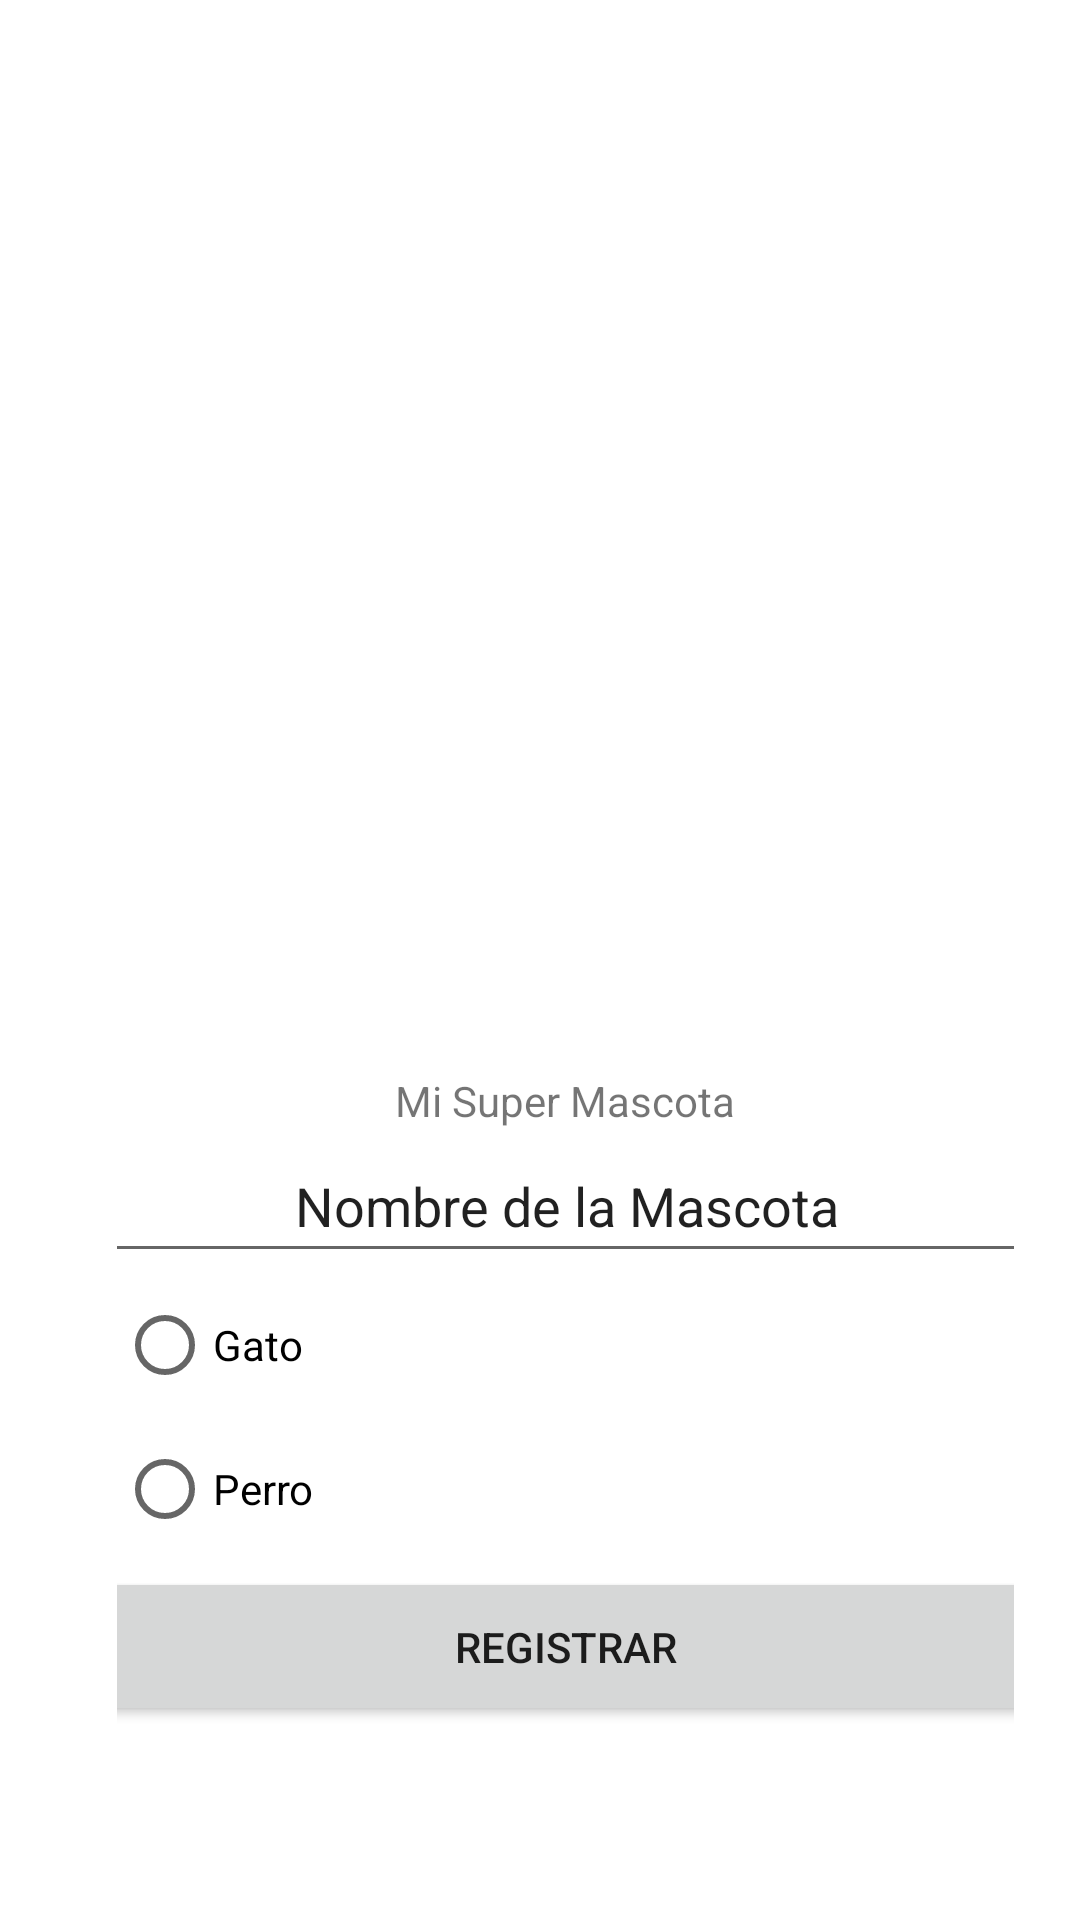

Write the Android layout XML for this screen, with the resource values it uses.
<!-- AndroidManifest.xml: application theme Theme.MiMascota -->
<!-- res/layout/activity_main.xml -->
<?xml version="1.0" encoding="utf-8"?>
<androidx.constraintlayout.widget.ConstraintLayout xmlns:android="http://schemas.android.com/apk/res/android"
    xmlns:app="http://schemas.android.com/apk/res-auto"
    xmlns:tools="http://schemas.android.com/tools"
    android:layout_width="match_parent"
    android:layout_height="match_parent"
    tools:context=".MainActivity">

    <LinearLayout
        android:layout_width="299dp"
        android:layout_height="590dp"
        android:gravity="center"
        android:orientation="vertical"
        app:layout_constraintBottom_toBottomOf="parent"
        app:layout_constraintEnd_toEndOf="parent"
        app:layout_constraintHorizontal_bias="0.642"
        app:layout_constraintStart_toStartOf="parent"
        app:layout_constraintTop_toTopOf="parent"
        app:layout_constraintVertical_bias="0.419">

        <ImageView
            android:id="@+id/ivGatito"
            android:layout_width="289dp"
            android:layout_height="301dp"
            android:layout_gravity="center"
            android:gravity="center"
            android:scaleType="centerInside"
            app:srcCompat="@drawable/gato"

            />

        <TextView
            android:id="@+id/tvTitulo"
            android:layout_width="match_parent"
            android:layout_height="wrap_content"
            android:gravity="center"
            android:text="@string/tvTitle" />

        <EditText
            android:id="@+id/etNombre"
            android:layout_width="332dp"
            android:layout_height="48dp"
            android:ems="10"
            android:gravity="center"
            android:inputType="textPersonName"
            android:text="@string/etNombreMascota" />

        <RadioGroup
            android:layout_width="match_parent"
            android:layout_height="98dp">


            <RadioButton
                android:id="@+id/rbGatito"
                android:layout_width="359dp"
                android:layout_height="wrap_content"

                android:text="@string/rgGato" />

            <RadioButton
                android:id="@+id/rbPerrito"
                android:layout_width="359dp"
                android:layout_height="wrap_content"

                android:text="@string/rgPerro" />
        </RadioGroup>

        <Button
            android:id="@+id/btnRegistrar"
            android:layout_width="358dp"
            android:layout_height="53dp"
            android:gravity="center"

            android:onClick="totalPago"


            android:text="@string/btnRegistrar" />
    </LinearLayout>
</androidx.constraintlayout.widget.ConstraintLayout>
<!-- resources referenced by this layout -->
<resources>
  <string name="btnRegistrar">Registrar </string>
  <string name="etNombreMascota">Nombre de la Mascota</string>
  <string name="rgGato">Gato</string>
  <string name="rgPerro">Perro</string>
  <string name="tvTitle">Mi Super Mascota </string>
  <style name="Theme.MiMascota" parent="Theme.MaterialComponents.DayNight.DarkActionBar">
          <item name="colorPrimary">@color/blue_cat</item>
          <item name="colorPrimaryVariant">@color/orange_cat</item>
          <item name="colorOnPrimary">@color/white</item>
          
          <item name="colorSecondary">@color/orange_cat</item>
          <item name="colorSecondaryVariant">@color/orange_cat_200</item>
          <item name="colorOnSecondary">@color/black</item>
          
          <item name="android:statusBarColor" tools:targetApi="l">?attr/colorPrimaryVariant</item>
      </style>
  <color name="blue_cat">#048ABF</color>
  <color name="orange_cat">#F2A30F</color>
  <color name="white">#FFFFFFFF</color>
  <color name="orange_cat_200">#F27F1B</color>
  <color name="black">#FF000000</color>
</resources>
